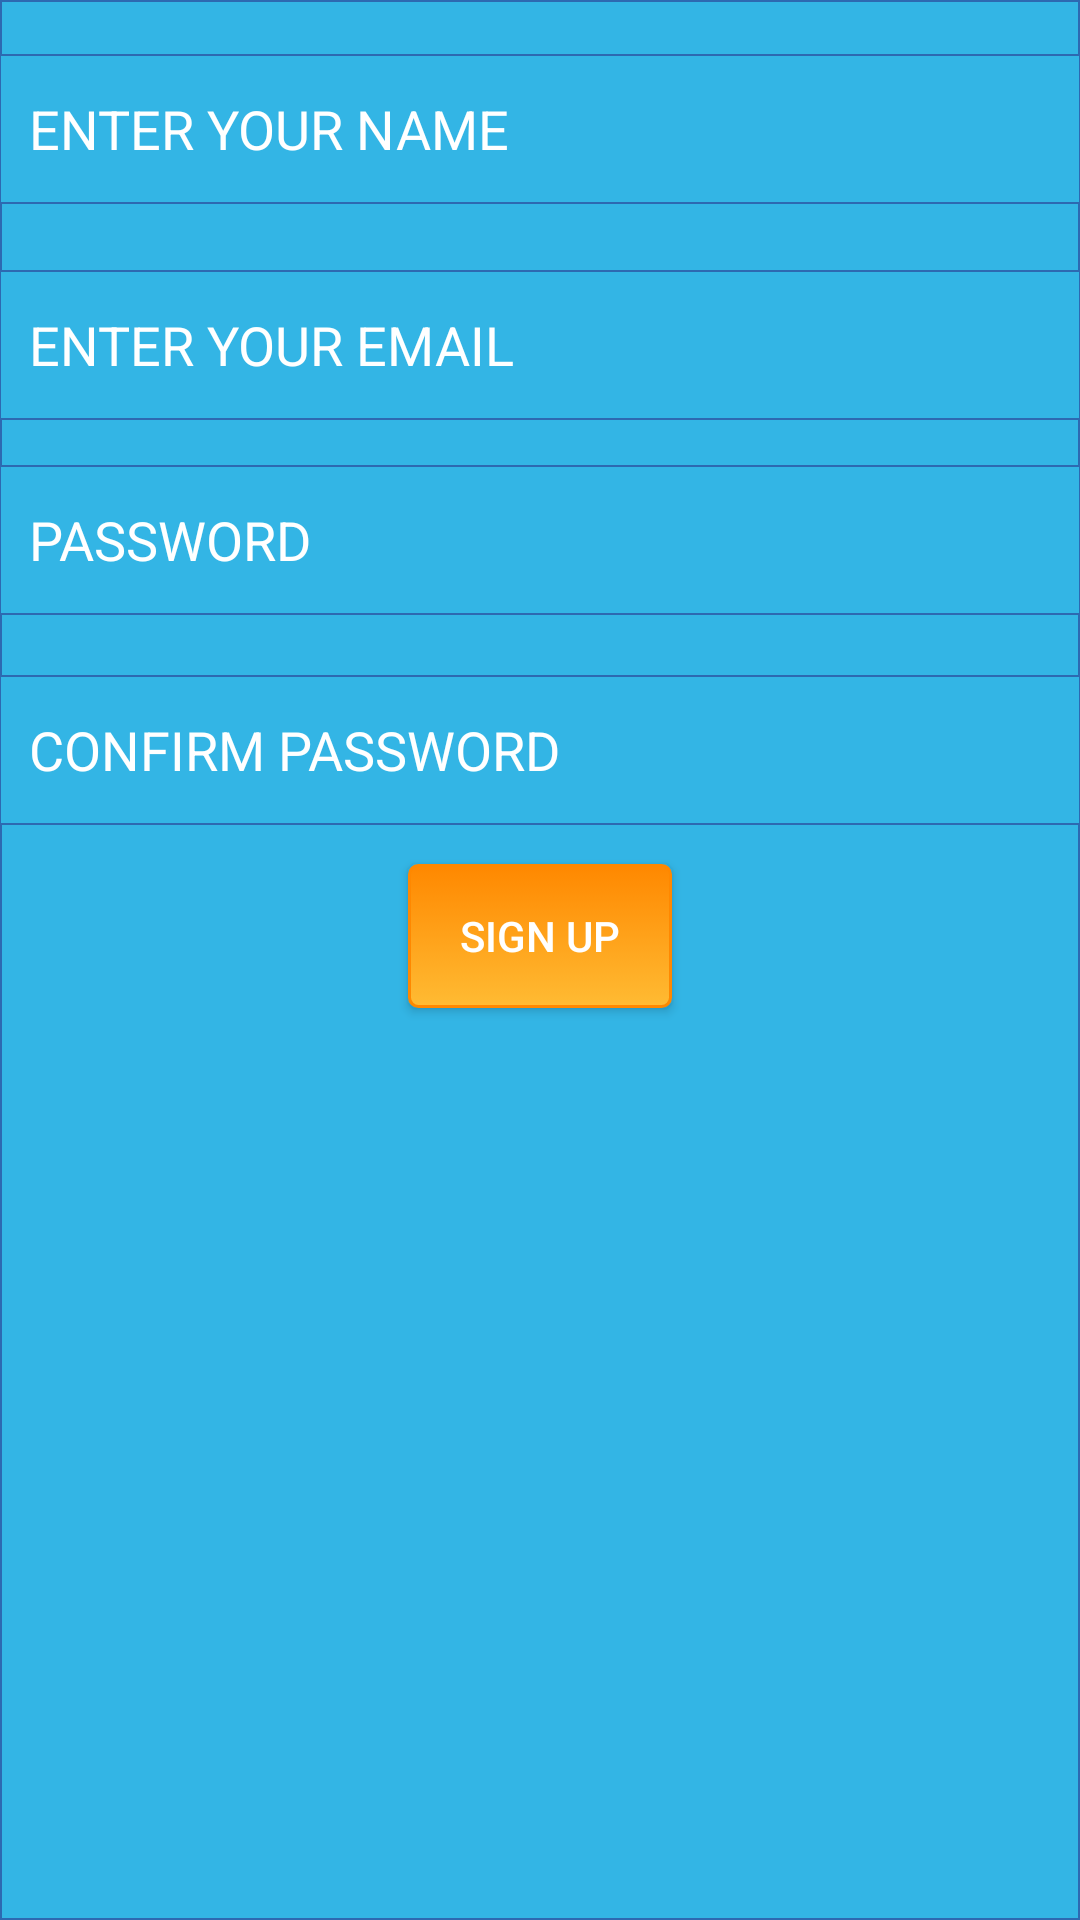

Android layout source for this screen:
<!-- AndroidManifest.xml: application theme Theme.AppCompat -->
<!-- res/layout/activity_register.xml -->
<?xml version="1.0" encoding="utf-8"?>

<RelativeLayout xmlns:android="http://schemas.android.com/apk/res/android"
    xmlns:tools="http://schemas.android.com/tools"
    android:id="@+id/activity_register"
    android:layout_width="match_parent"
    android:layout_height="match_parent"
    android:paddingBottom="@dimen/activity_vertical_margin"
    android:paddingLeft="@dimen/activity_horizontal_margin"
    android:paddingRight="@dimen/activity_horizontal_margin"
    android:paddingTop="@dimen/activity_vertical_margin"
    android:background="@drawable/ed_bg"
    tools:context="com.example.home.guesthouse.RegisterActivity">

    <EditText
        android:layout_width="match_parent"
        android:inputType="textPersonName"
        android:ems="10"
        android:id="@+id/nameField"
        android:layout_alignParentTop="true"
        android:layout_alignParentLeft="true"
        android:layout_alignParentStart="true"
        android:layout_marginTop="18dp"
        android:hint="ENTER YOUR NAME"
        style="@style/Widget.AppCompat.AutoCompleteTextView"
        android:layout_height="50dp"
        android:textColorHint="@color/cardview_light_background"
        android:textColor="@color/String_color"
        android:background="@drawable/ed_bg"

        />

    <EditText
        android:layout_width="match_parent"
        android:layout_height="50dp"
        android:inputType="textPersonName"
        android:ems="10"
        android:layout_below="@+id/nameField"
        android:layout_centerHorizontal="true"
        android:layout_marginTop="22dp"
        android:id="@+id/emailField"
        android:hint="ENTER YOUR EMAIL"
        android:textColorHint="@color/cardview_light_background"
        android:textColor="@color/String_color"
        android:background="@drawable/ed_bg"

        />

    <EditText
        android:layout_width="match_parent"
        android:layout_height="50dp"
        android:inputType="textPassword"
        android:ems="10"
        android:layout_below="@+id/emailField"
        android:layout_centerHorizontal="true"
        android:layout_marginTop="15dp"
        android:id="@+id/passwordField"
        android:hint="PASSWORD"
        android:textColorHint="@color/cardview_light_background"
        android:textColor="@color/String_color"
        android:background="@drawable/ed_bg"

        />

    <Button
        android:text="sign up"
        android:layout_width="wrap_content"
        android:layout_height="wrap_content"
        android:layout_marginTop="13dp"
        android:id="@+id/registerBtn"
        android:layout_below="@+id/confirmPasswordField"
        android:layout_centerHorizontal="true"
        android:textColor="@color/cardview_light_background"
        android:background="@drawable/btn_bg"

        />

    <EditText
        android:layout_width="match_parent"
        android:layout_height="50dp"
        android:inputType="textPassword"
        android:ems="10"
        android:id="@+id/confirmPasswordField"
        android:hint="CONFIRM PASSWORD"
        android:layout_below="@+id/passwordField"
        android:layout_alignParentLeft="true"
        android:layout_alignParentStart="true"
        android:layout_marginTop="20dp"
        android:textColorHint="@color/cardview_light_background"
        android:textColor="@color/String_color"
        android:background="@drawable/ed_bg"


        />
</RelativeLayout>
<!-- resources referenced by this layout -->
<resources>
  <color name="String_color">#515151</color>
  <!-- drawable btn_bg (drawable) -->
  <?xml version="1.0" encoding="utf-8"?>
  <selector xmlns:android="http://schemas.android.com/apk/res/android">
  
  
      <item android:state_pressed= "true">
  
          <shape>
              <gradient
                  android:angle="270"
                  android:startColor="@android:color/holo_orange_light"
                  android:endColor="@android:color/holo_orange_dark"/>
              <stroke android:color="@android:color/holo_blue_light"  android:width="1dp"/>
              <corners android:radius="3dp"/>
  
  
          </shape>
  
      </item>
  
      <item>
          <shape>
              <gradient
                  android:angle="270"
                  android:startColor="@android:color/holo_orange_dark"
                  android:endColor="@android:color/holo_orange_light"/>
                <stroke android:color="@android:color/holo_orange_dark" android:width="1dp" />
              <corners android:radius="3dp"/>
  
          </shape>
  
      </item>
  
  
  
  </selector>
  <!-- drawable ed_bg (drawable) -->
  <?xml version="1.0" encoding="utf-8"?>
  <selector xmlns:android="http://schemas.android.com/apk/res/android">
  
      <item android:state_focused="true">
          <shape>
              <solid android:color="@android:color/white" />
              <stroke android:color="@android:color/white" />
              <padding android:left="10dp" android:right="10dp"/>
  
          </shape>
  
      </item>
  
  
  <item>
  <shape>
      <solid  android:color="@android:color/holo_blue_light"/>
      <stroke android:color="#2D69B1" android:width="0.50dp"/>
      <padding android:left="10dp" android:right="10dp"/>
  </shape>
  
  </item>
  </selector>
</resources>
